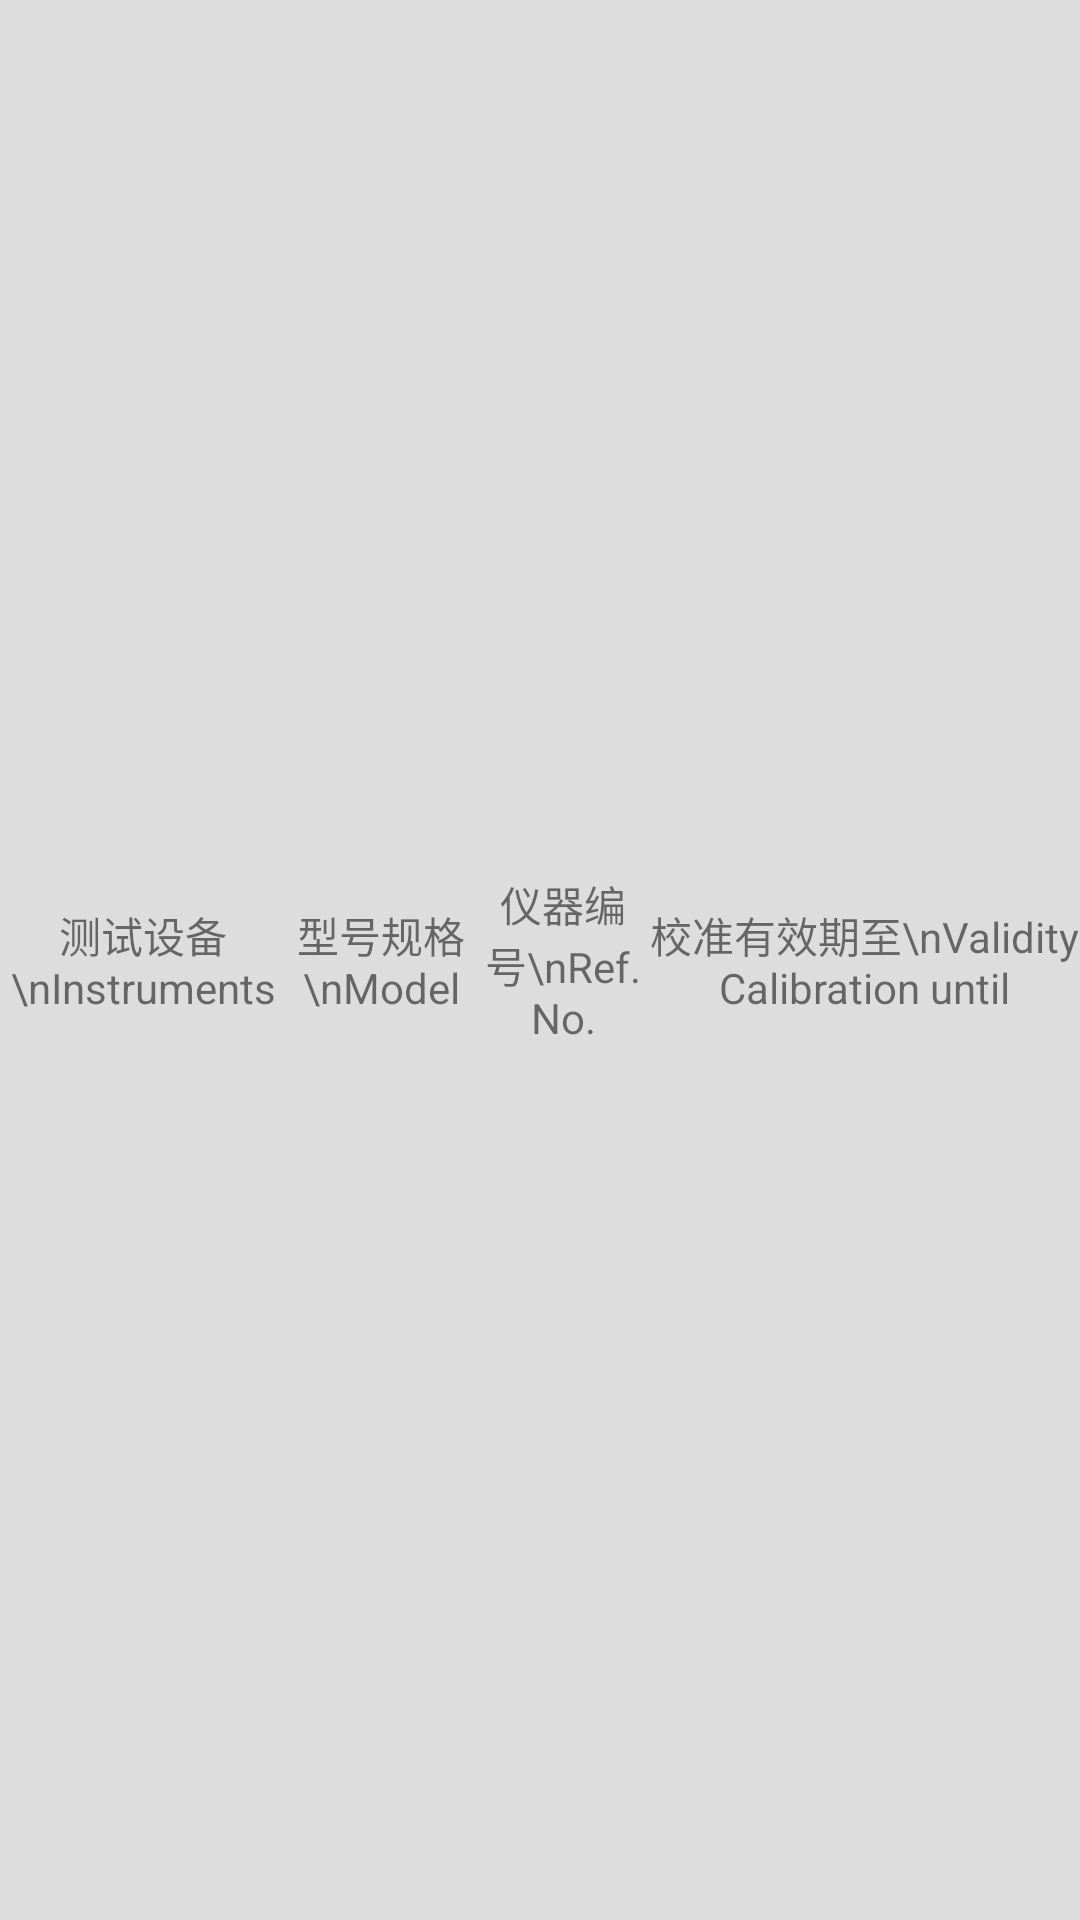

Here is an Android app screen rendered from its layout file. Give the layout XML and the strings, colors and styles it references.
<!-- AndroidManifest.xml: application theme AppTheme -->
<!-- res/layout/layout_detail_instrument_header.xml -->
<?xml version="1.0" encoding="utf-8"?>
<LinearLayout xmlns:android="http://schemas.android.com/apk/res/android"
    android:orientation="horizontal"
    android:layout_width="match_parent"
    android:layout_height="wrap_content"
    android:background="@color/detail_cell_grey_back">

    <TextView
        android:layout_width="0dp"
        android:layout_height="wrap_content"
        android:layout_weight="187"
        android:layout_gravity="center"
        android:gravity="center"
        android:paddingTop="@dimen/detail_cell_padding"
        android:paddingBottom="@dimen/detail_cell_padding"
        android:text="测试设备\nInstruments" />

    <TextView
        android:layout_width="0dp"
        android:layout_height="wrap_content"
        android:layout_weight="125"
        android:layout_gravity="center"
        android:gravity="center"
        android:paddingTop="@dimen/detail_cell_padding"
        android:paddingBottom="@dimen/detail_cell_padding"
        android:text="型号规格\nModel" />

    <TextView
        android:layout_width="0dp"
        android:layout_height="wrap_content"
        android:layout_weight="112"
        android:layout_gravity="center"
        android:gravity="center"
        android:paddingTop="@dimen/detail_cell_padding"
        android:paddingBottom="@dimen/detail_cell_padding"
        android:text="仪器编号\nRef. No." />

    <TextView
        android:layout_width="0dp"
        android:layout_height="wrap_content"
        android:layout_weight="280"
        android:layout_gravity="center"
        android:gravity="center"
        android:paddingTop="@dimen/detail_cell_padding"
        android:paddingBottom="@dimen/detail_cell_padding"
        android:text="校准有效期至\nValidity Calibration until" />

</LinearLayout>
<!-- resources referenced by this layout -->
<resources>
  <color name="detail_cell_grey_back">#dddddd</color>
  <dimen name="detail_cell_padding">10dp</dimen>
  <style name="AppTheme" parent="Theme.AppCompat.Light.DarkActionBar">
          
      </style>
</resources>
